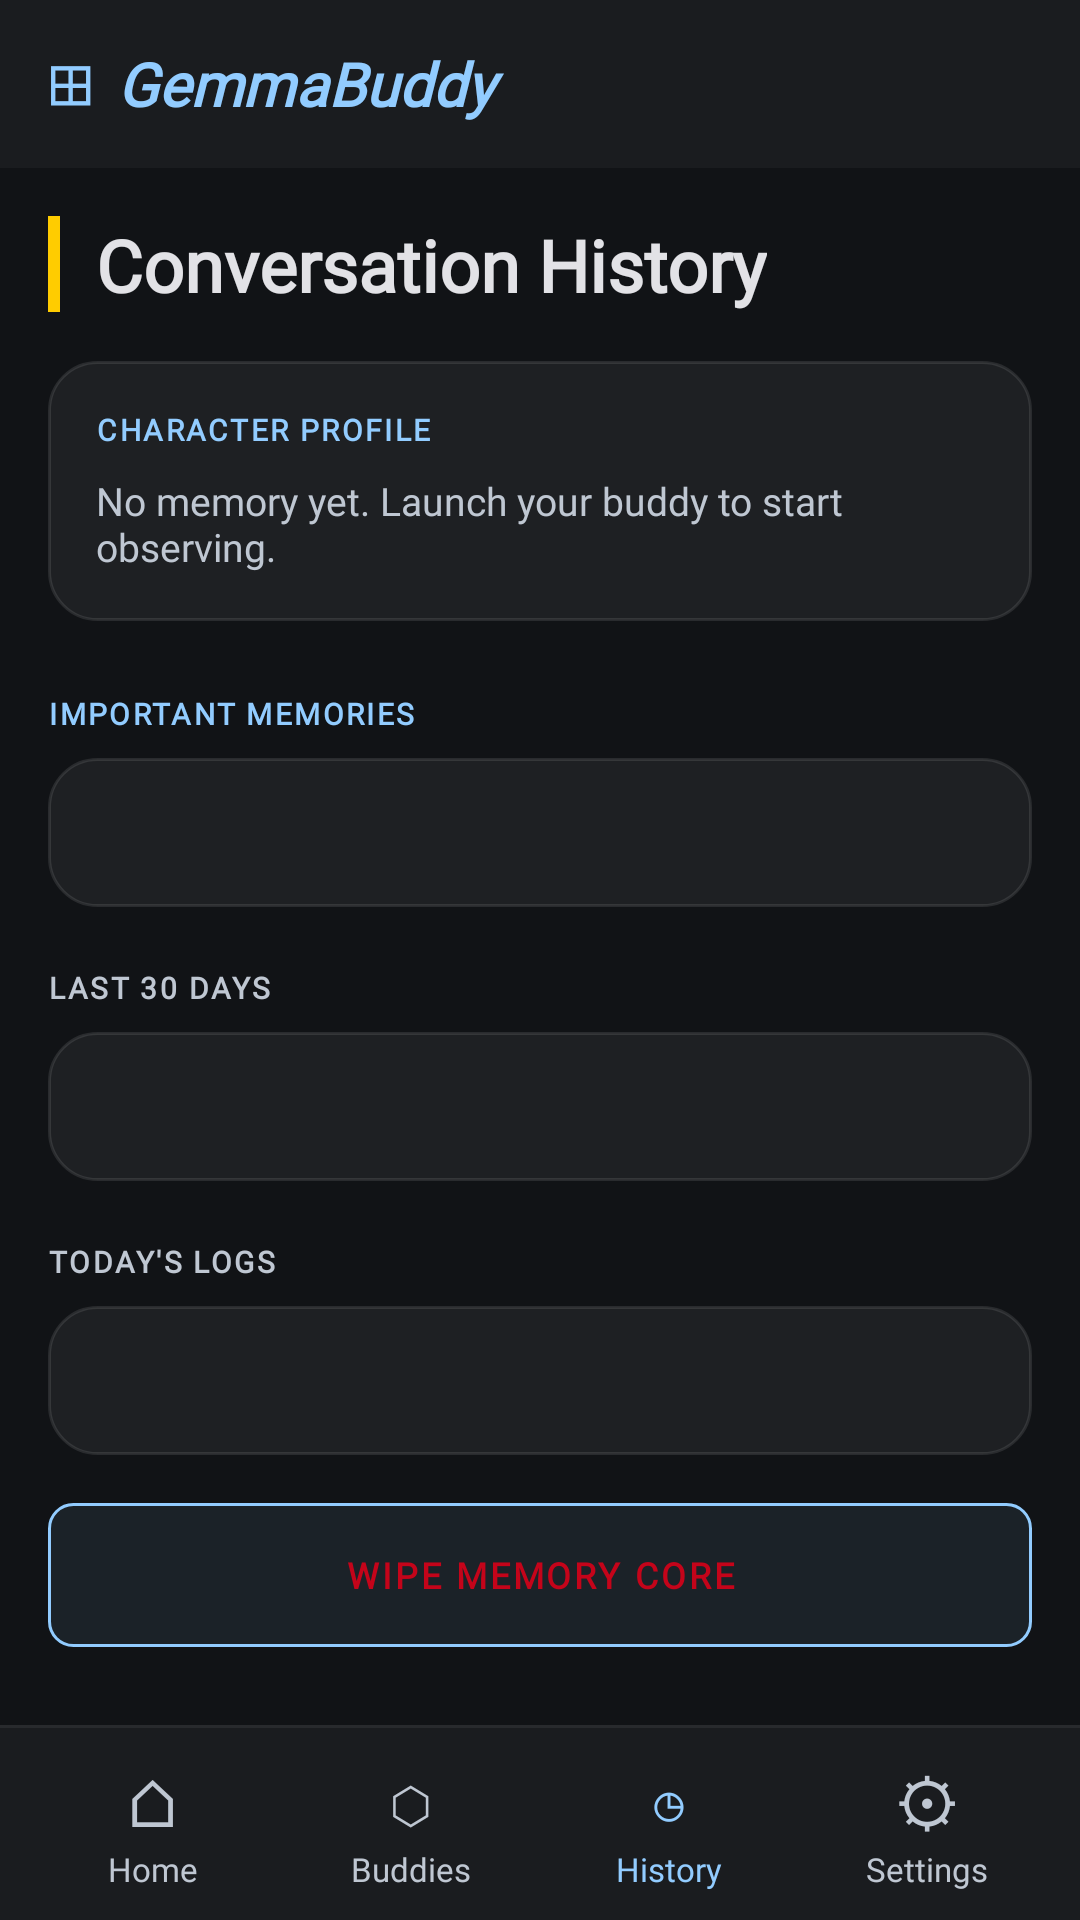

Write the Android layout XML for this screen, with the resource values it uses.
<!-- AndroidManifest.xml: activity theme Theme.GemmaBuddy.Neo.Dark -->
<!-- res/layout/activity_memory.xml -->
<?xml version="1.0" encoding="utf-8"?>
<LinearLayout xmlns:android="http://schemas.android.com/apk/res/android"
    android:layout_width="match_parent"
    android:layout_height="match_parent"
    android:orientation="vertical"
    android:background="@color/nr_dark_surface"
    android:fitsSystemWindows="true">

    
    <LinearLayout android:layout_width="match_parent" android:layout_height="56dp"
        android:orientation="horizontal" android:background="@color/nr_dark_container_low"
        android:paddingLeft="16dp" android:paddingRight="16dp"
        android:gravity="center_vertical">
        <TextView android:layout_width="wrap_content" android:layout_height="wrap_content"
            android:text="⊞" android:textSize="20sp" android:textColor="@color/nr_cyan"
            android:paddingRight="8dp" />
        <TextView android:layout_width="0dp" android:layout_height="wrap_content"
            android:layout_weight="1" android:text="GemmaBuddy"
            android:textColor="@color/nr_cyan" android:fontFamily="@font/space_grotesk"
            android:textSize="20sp" android:textStyle="bold|italic" />
    </LinearLayout>

    <ScrollView android:layout_width="match_parent" android:layout_height="0dp"
        android:layout_weight="1">
        <LinearLayout android:layout_width="match_parent" android:layout_height="wrap_content"
            android:orientation="vertical" android:padding="16dp">

            
            <LinearLayout android:layout_width="match_parent" android:layout_height="wrap_content"
                android:orientation="horizontal" android:gravity="center_vertical"
                android:layout_marginBottom="16dp">
                <View android:layout_width="4dp" android:layout_height="32dp"
                    android:background="@color/nr_accent_yellow" android:layout_marginRight="12dp" />
                <TextView android:layout_width="wrap_content" android:layout_height="wrap_content"
                    android:text="@string/history_title"
                    android:fontFamily="@font/space_grotesk" android:textSize="24sp"
                    android:textStyle="bold" android:textColor="@color/nr_dark_on_surface" />
            </LinearLayout>

            
            <LinearLayout android:id="@+id/layout_events" android:layout_width="match_parent"
                android:layout_height="wrap_content" android:orientation="vertical"
                android:layout_marginBottom="16dp">

                
                <LinearLayout android:layout_width="match_parent" android:layout_height="wrap_content"
                    android:background="@drawable/bg_dark_card" android:orientation="vertical"
                    android:padding="16dp" android:layout_marginBottom="8dp"
                    android:elevation="4dp">
                    <TextView android:layout_width="wrap_content" android:layout_height="wrap_content"
                        android:text="@string/history_profile_label"
                        android:fontFamily="@font/inter" android:textSize="10sp"
                        android:textStyle="bold" android:letterSpacing="0.08"
                        android:textColor="@color/nr_cyan"
                        android:layout_marginBottom="8dp" />
                    <TextView android:id="@+id/tv_profile"
                        android:layout_width="match_parent" android:layout_height="wrap_content"
                        android:text="@string/history_no_memory"
                        android:fontFamily="@font/inter" android:textSize="13sp"
                        android:textColor="@color/nr_dark_on_surface_variant" />
                </LinearLayout>

                
                <TextView android:layout_width="wrap_content" android:layout_height="wrap_content"
                    android:text="@string/history_important"
                    android:fontFamily="@font/inter" android:textSize="10sp"
                    android:textStyle="bold" android:letterSpacing="0.08"
                    android:textColor="@color/nr_cyan"
                    android:layout_marginBottom="8dp" android:layout_marginTop="16dp" />

                <TextView android:id="@+id/tv_important"
                    android:layout_width="match_parent" android:layout_height="wrap_content"
                    android:text=""
                    android:fontFamily="@font/inter" android:textSize="13sp"
                    android:textColor="@color/nr_dark_on_surface_variant"
                    android:background="@drawable/bg_dark_card" android:padding="16dp"
                    android:elevation="4dp"
                    android:layout_marginBottom="4dp" />

                
                <TextView android:layout_width="wrap_content" android:layout_height="wrap_content"
                    android:text="@string/history_last_30"
                    android:fontFamily="@font/inter" android:textSize="10sp"
                    android:textStyle="bold" android:letterSpacing="0.08"
                    android:textColor="@color/nr_dark_on_surface_variant"
                    android:layout_marginBottom="8dp" android:layout_marginTop="16dp" />

                <TextView android:id="@+id/tv_month"
                    android:layout_width="match_parent" android:layout_height="wrap_content"
                    android:text=""
                    android:fontFamily="@font/inter" android:textSize="13sp"
                    android:textColor="@color/nr_dark_on_surface_variant"
                    android:background="@drawable/bg_dark_card" android:padding="16dp"
                    android:elevation="4dp"
                    android:layout_marginBottom="4dp" />

                
                <TextView android:layout_width="wrap_content" android:layout_height="wrap_content"
                    android:text="@string/history_today_logs"
                    android:fontFamily="@font/inter" android:textSize="10sp"
                    android:textStyle="bold" android:letterSpacing="0.08"
                    android:textColor="@color/nr_dark_on_surface_variant"
                    android:layout_marginBottom="8dp" android:layout_marginTop="16dp" />

                <TextView android:id="@+id/tv_events"
                    android:layout_width="match_parent" android:layout_height="wrap_content"
                    android:text=""
                    android:fontFamily="@font/inter" android:textSize="13sp"
                    android:textColor="@color/nr_dark_on_surface_variant"
                    android:background="@drawable/bg_dark_card" android:padding="16dp"
                    android:elevation="4dp" />
            </LinearLayout>

            
            <Button android:id="@+id/btn_reset"
                android:layout_width="match_parent" android:layout_height="48dp"
                android:text="@string/history_wipe"
                android:background="@drawable/bg_danger_button"
                android:textColor="@color/nr_red"
                android:fontFamily="@font/inter" android:textSize="12sp"
                android:textStyle="bold" android:letterSpacing="0.08" />

        </LinearLayout>
    </ScrollView>

    
    <FrameLayout android:id="@+id/bottom_nav_container"
        android:layout_width="match_parent" android:layout_height="wrap_content">
        <include layout="@layout/include_bottom_nav_dark" />
    </FrameLayout>
</LinearLayout>
<!-- res/layout/include_bottom_nav_dark.xml (included above) -->
<?xml version="1.0" encoding="utf-8"?>
<LinearLayout xmlns:android="http://schemas.android.com/apk/res/android"
    android:layout_width="match_parent"
    android:layout_height="wrap_content"
    android:orientation="vertical">

    <View android:layout_width="match_parent" android:layout_height="1dp"
        android:background="@color/nr_dark_container_high" />

    <LinearLayout android:layout_width="match_parent" android:layout_height="64dp"
        android:orientation="horizontal"
        android:background="@color/nr_dark_container_low"
        android:paddingLeft="8dp" android:paddingRight="8dp">

        <LinearLayout android:id="@+id/nav_home"
            android:layout_width="0dp" android:layout_height="match_parent"
            android:layout_weight="1" android:orientation="vertical"
            android:gravity="center" android:clickable="true" android:focusable="true">
            <TextView android:id="@+id/nav_home_icon"
                android:layout_width="wrap_content" android:layout_height="wrap_content"
                android:text="⌂" android:textSize="22sp" android:textColor="@color/nr_dark_on_surface_variant" />
            <TextView android:id="@+id/nav_home_label"
                android:layout_width="wrap_content" android:layout_height="wrap_content"
                android:text="@string/nav_home" android:fontFamily="@font/inter"
                android:textSize="11sp" android:textColor="@color/nr_dark_on_surface_variant" />
        </LinearLayout>

        <LinearLayout android:id="@+id/nav_buddies"
            android:layout_width="0dp" android:layout_height="match_parent"
            android:layout_weight="1" android:orientation="vertical"
            android:gravity="center" android:clickable="true" android:focusable="true">
            <TextView android:id="@+id/nav_buddies_icon"
                android:layout_width="wrap_content" android:layout_height="wrap_content"
                android:text="⬡" android:textSize="22sp" android:textColor="@color/nr_dark_on_surface_variant" />
            <TextView android:id="@+id/nav_buddies_label"
                android:layout_width="wrap_content" android:layout_height="wrap_content"
                android:text="@string/nav_buddies" android:fontFamily="@font/inter"
                android:textSize="11sp" android:textColor="@color/nr_dark_on_surface_variant" />
        </LinearLayout>

        <LinearLayout android:id="@+id/nav_history"
            android:layout_width="0dp" android:layout_height="match_parent"
            android:layout_weight="1" android:orientation="vertical"
            android:gravity="center" android:clickable="true" android:focusable="true">
            <TextView android:id="@+id/nav_history_icon"
                android:layout_width="wrap_content" android:layout_height="wrap_content"
                android:text="◷" android:textSize="22sp" android:textColor="@color/nr_cyan" />
            <TextView android:id="@+id/nav_history_label"
                android:layout_width="wrap_content" android:layout_height="wrap_content"
                android:text="@string/nav_history" android:fontFamily="@font/inter"
                android:textSize="11sp" android:textColor="@color/nr_cyan" />
        </LinearLayout>

        <LinearLayout android:id="@+id/nav_settings"
            android:layout_width="0dp" android:layout_height="match_parent"
            android:layout_weight="1" android:orientation="vertical"
            android:gravity="center" android:clickable="true" android:focusable="true">
            <TextView android:id="@+id/nav_settings_icon"
                android:layout_width="wrap_content" android:layout_height="wrap_content"
                android:text="⚙" android:textSize="22sp" android:textColor="@color/nr_dark_on_surface_variant" />
            <TextView android:id="@+id/nav_settings_label"
                android:layout_width="wrap_content" android:layout_height="wrap_content"
                android:text="@string/nav_settings" android:fontFamily="@font/inter"
                android:textSize="11sp" android:textColor="@color/nr_dark_on_surface_variant" />
        </LinearLayout>
    </LinearLayout>
</LinearLayout>
<!-- resources referenced by this layout -->
<resources>
  <color name="nr_accent_yellow">#ffcc00</color>
  <color name="nr_cyan">#92ccff</color>
  <color name="nr_dark_container_high">#282a2d</color>
  <color name="nr_dark_container_low">#1a1c1f</color>
  <color name="nr_dark_on_surface">#e2e2e6</color>
  <color name="nr_dark_on_surface_variant">#bfc7d2</color>
  <color name="nr_dark_surface">#111316</color>
  <color name="nr_red">#c4041a</color>
  <!-- drawable bg_danger_button (drawable) -->
  <?xml version="1.0" encoding="utf-8"?>
  <shape xmlns:android="http://schemas.android.com/apk/res/android"
      android:shape="rectangle">
      <solid android:color="#14C4041A" />
      <corners android:radius="8dp" />
      <stroke android:width="1dp" android:color="@color/nr_red" />
  </shape>
  <!-- drawable bg_dark_card (drawable) -->
  <?xml version="1.0" encoding="utf-8"?>
  <shape xmlns:android="http://schemas.android.com/apk/res/android"
      android:shape="rectangle">
      <solid android:color="@color/nr_dark_container" />
      <corners android:radius="16dp" />
      <stroke android:width="1dp" android:color="#1AFFFFFF" />
  </shape>
  <string name="history_important">IMPORTANT MEMORIES</string>
  <string name="history_last_30">LAST 30 DAYS</string>
  <string name="history_no_memory">No memory yet. Launch your buddy to start observing.</string>
  <string name="history_profile_label">CHARACTER PROFILE</string>
  <string name="history_title">Conversation History</string>
  <string name="history_today_logs">TODAY\'S LOGS</string>
  <string name="history_wipe">WIPE MEMORY CORE</string>
  <string name="nav_buddies">Buddies</string>
  <string name="nav_history">History</string>
  <string name="nav_home">Home</string>
  <string name="nav_settings">Settings</string>
  <style name="Theme.GemmaBuddy.Neo.Dark" parent="Theme.MaterialComponents.NoActionBar">
          <item name="colorPrimary">@color/nr_cyan</item>
          <item name="colorOnPrimary">@color/nr_on_cyan</item>
          <item name="android:windowBackground">@color/nr_dark_surface</item>
          <item name="android:statusBarColor">@color/nr_dark_surface</item>
          <item name="android:windowLightStatusBar">false</item>
      </style>
  <color name="nr_dark_container">#1e2023</color>
  <color name="nr_on_cyan">#003351</color>
</resources>
